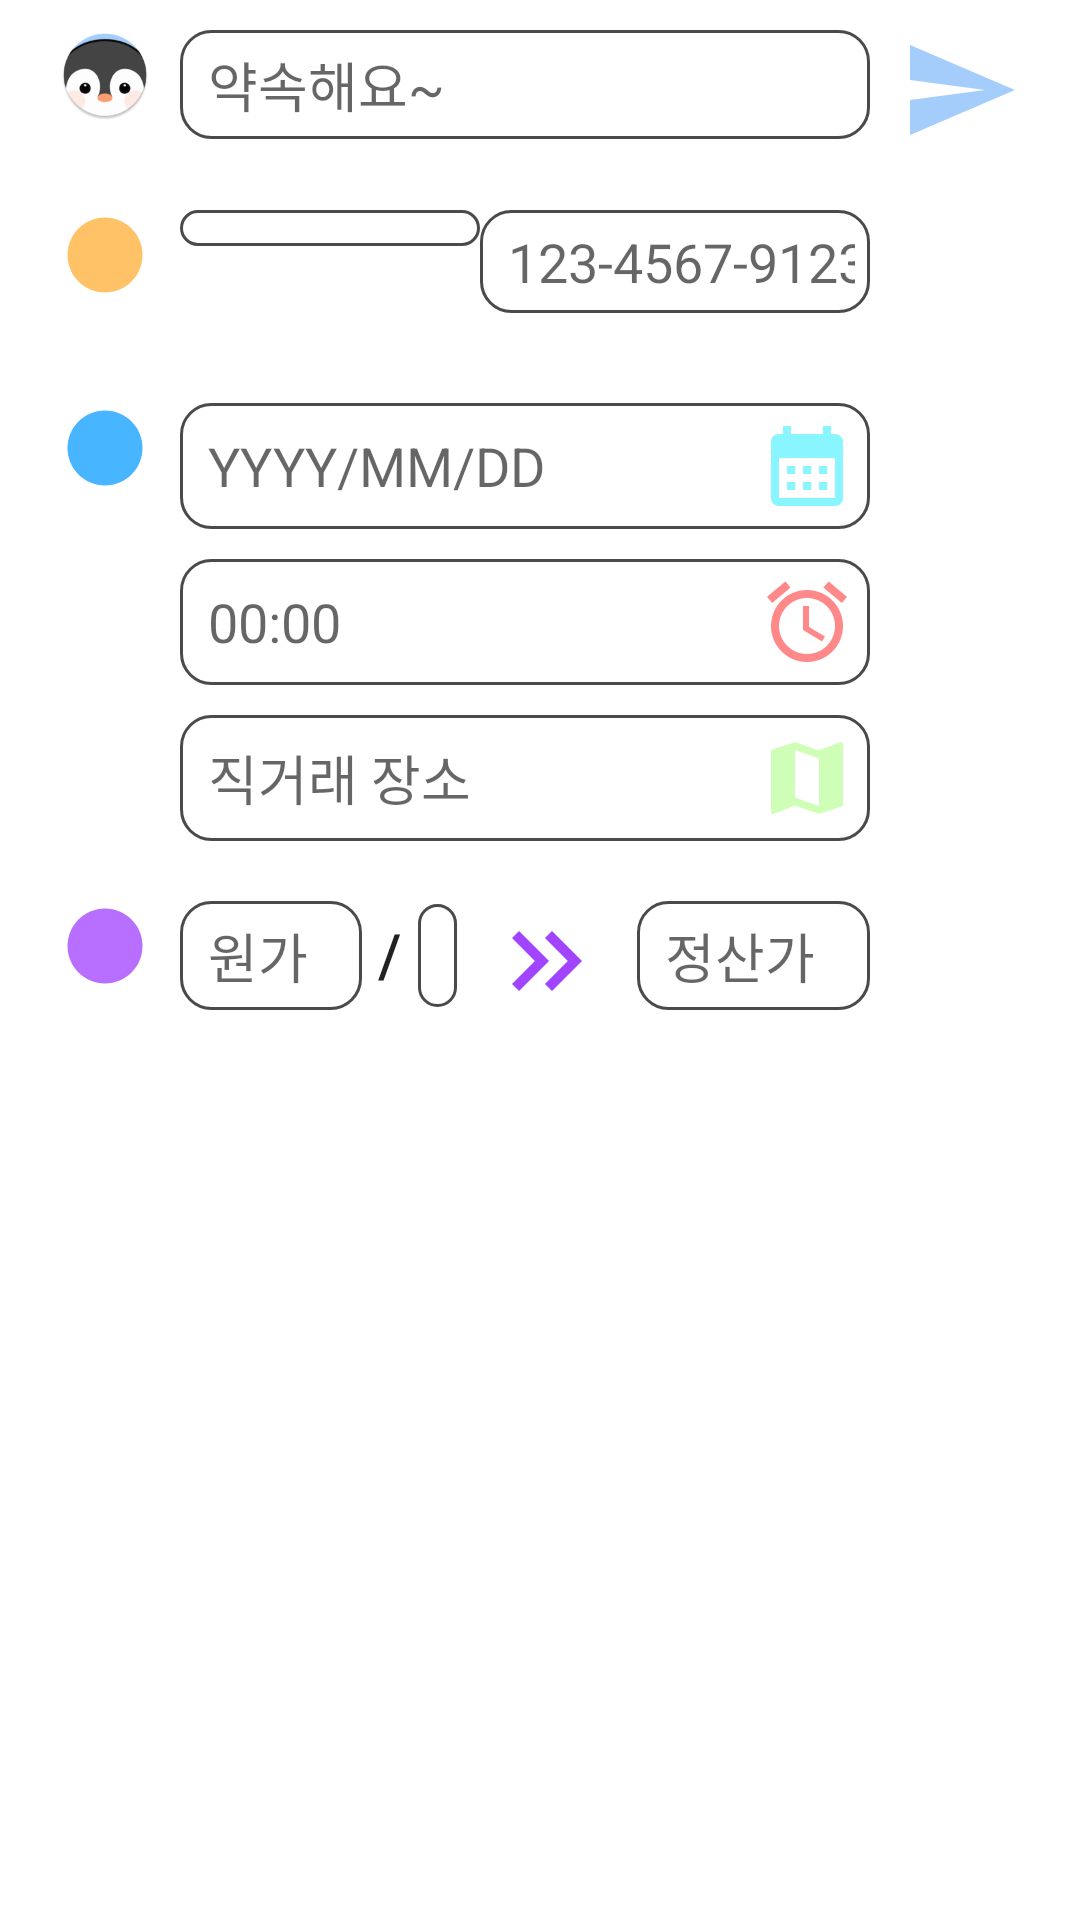

Android layout source for this screen:
<!-- AndroidManifest.xml: application theme Theme.MyApplication -->
<!-- res/layout/recruit_plusbutton.xml -->
<?xml version="1.0" encoding="utf-8"?>
<RelativeLayout xmlns:android="http://schemas.android.com/apk/res/android"
    android:layout_width="match_parent"
    android:layout_height="match_parent">

    <LinearLayout
        android:id="@+id/commentInputPlus"
        android:layout_width="match_parent"
        android:layout_height="wrap_content"
        android:orientation="vertical">

        
        <LinearLayout
            android:id="@+id/commentInputPlus1"
            android:layout_width="match_parent"
            android:layout_height="wrap_content"
            android:layout_alignParentBottom="true"
            android:layout_marginLeft="10dp"
            android:layout_marginRight="10dp"
            android:background="@android:color/white"
            android:orientation="horizontal"
            android:padding="10dp">

            <ImageView
                android:id="@+id/profile"
                android:layout_width="30dp"
                android:layout_height="30dp"
                android:layout_marginRight="10dp"
                android:src="@mipmap/ic_bokdak_round" />

            <EditText
                android:id="@+id/promise"
                android:layout_width="0dp"
                android:layout_height="wrap_content"
                android:layout_weight="1"
                android:background="@drawable/edittext_line"
                android:hint=" 약속해요~"
                android:inputType="text"
                android:padding="5dp"
                android:textColor="#000000" />

            <ImageView
                android:id="@+id/sendBt"
                android:layout_width="40dp"
                android:layout_height="40dp"
                android:layout_marginLeft="10dp"
                android:src="@drawable/ic_send" />

        </LinearLayout>

        
        <LinearLayout
            android:id="@+id/commentInputPlus2"
            android:layout_width="match_parent"
            android:layout_height="wrap_content"
            android:layout_alignParentBottom="true"
            android:layout_marginLeft="10dp"
            android:layout_marginRight="10dp"
            android:background="@android:color/white"
            android:orientation="horizontal"
            android:padding="10dp">

            <ImageView
                android:layout_width="30dp"
                android:layout_height="30dp"
                android:layout_marginRight="10dp"
                android:src="@drawable/ic_circle_account" />

            <Spinner
                android:id="@+id/spinner_bank"
                android:layout_width="100dp"
                android:layout_height="wrap_content"
                android:background="@drawable/edittext_line"
                android:padding="6dp"
                android:spinnerMode="dropdown"/>

            <EditText
                android:id="@+id/account"
                android:layout_width="0dp"
                android:layout_height="wrap_content"
                android:layout_weight="2"
                android:layout_marginRight="50dp"
                android:background="@drawable/edittext_line"
                android:hint=" 123-4567-9123-45"
                android:inputType="text"
                android:padding="5dp"
                android:textColor="#000000" />

        </LinearLayout>

    
    <LinearLayout
        android:id="@+id/commentInputPlus3"
        android:layout_width="match_parent"
        android:layout_height="wrap_content"
        android:layout_alignParentBottom="true"
        android:background="@android:color/white"
        android:orientation="vertical"
        android:padding="10dp">

        
        <LinearLayout
            android:id="@+id/commentInputPlusdeep"
            android:layout_width="match_parent"
            android:layout_height="wrap_content"
            android:layout_alignParentBottom="true"
            android:background="@android:color/white"
            android:orientation="horizontal"
            android:padding="10dp">

            <ImageView
                android:layout_width="30dp"
                android:layout_height="30dp"
                android:layout_marginRight="10dp"
                android:src="@drawable/ic_circle_promise" />

            <EditText
                android:id="@+id/date"
                android:layout_width="0dp"
                android:layout_height="wrap_content"
                android:layout_marginRight="50dp"
                android:layout_weight="1"
                android:background="@drawable/edittext_line"
                android:drawableRight="@drawable/ic_calendar"
                android:hint=" YYYY/MM/DD"
                android:inputType="text"
                android:padding="5dp"
                android:textColor="#000000" />

        </LinearLayout>

    <LinearLayout
        android:layout_width="match_parent"
        android:layout_height="wrap_content"
        android:orientation="horizontal">

        <EditText
            android:id="@+id/time"
            android:layout_width="0dp"
            android:layout_height="wrap_content"
            android:layout_weight="1"
            android:layout_marginRight="60dp"
            android:layout_marginLeft="50dp"
            android:background="@drawable/edittext_line"
            android:drawableRight="@drawable/ic_clock"
            android:hint=" 00:00"
            android:inputType="text"
            android:padding="5dp"
            android:textColor="#000000" />
    </LinearLayout>

        <LinearLayout
            android:layout_width="match_parent"
            android:layout_height="wrap_content"
            android:layout_marginTop="10dp"
            android:orientation="horizontal">

        <EditText
            android:id="@+id/place"
            android:layout_width="0dp"
            android:layout_height="wrap_content"
            android:layout_weight="1"
            android:layout_marginRight="60dp"
            android:layout_marginLeft="50dp"
            android:background="@drawable/edittext_line"
            android:hint=" 직거래 장소"
            android:drawableRight="@drawable/ic_map"
            android:inputType="text"
            android:padding="5dp"
            android:textColor="#000000" />

        </LinearLayout>
    </LinearLayout>

        
        <LinearLayout
            android:id="@+id/commentInputPlus4"
            android:layout_width="match_parent"
            android:layout_height="wrap_content"
            android:layout_alignParentBottom="true"
            android:background="@android:color/white"
            android:orientation="horizontal"
            android:layout_marginLeft="10dp"
            android:layout_marginRight="10dp"
            android:padding="10dp">

            <ImageView
                android:layout_width="30dp"
                android:layout_height="30dp"
                android:layout_marginRight="10dp"
                android:src="@drawable/ic_circle_calculate" />

            <EditText
                android:id="@+id/price"
                android:layout_width="wrap_content"
                android:layout_height="wrap_content"
                android:layout_weight="1"
                android:background="@drawable/edittext_line"
                android:hint=" 원가"
                android:inputType="text"
                android:padding="5dp"
                android:textColor="#000000" />

            <TextView
                android:layout_width="wrap_content"
                android:layout_height="wrap_content"
                android:layout_marginBottom="8dp"
                android:text=" / "
                android:textAppearance="?attr/textAppearanceHeadline6" />

            <EditText
                android:id="@+id/division"
                android:layout_width="0dp"
                android:layout_height="wrap_content"
                android:layout_weight="1"
                android:background="@drawable/edittext_line"
                android:hint=" n"
                android:inputType="text"
                android:padding="5dp"
                android:textColor="#000000" />

            <ImageView
                android:layout_width="40dp"
                android:layout_height="40dp"
                android:layout_marginLeft="10dp"
                android:layout_marginRight="10dp"
                android:src="@drawable/ic_pay" />

            <EditText
                android:id="@+id/payment"
                android:layout_width="wrap_content"
                android:layout_height="wrap_content"
                android:layout_weight="1"
                android:layout_marginRight="50dp"
                android:background="@drawable/edittext_line"
                android:hint=" 정산가"
                android:inputType="text"
                android:padding="5dp"
                android:textColor="#000000" />

        </LinearLayout>
    </LinearLayout>
</RelativeLayout>
<!-- resources referenced by this layout -->
<resources>
  <!-- drawable edittext_line (drawable) -->
  <?xml version="1.0" encoding="UTF-8"?>
  <shape xmlns:android="http://schemas.android.com/apk/res/android">
      <solid android:color="#FFFFFF"/>
      <stroke android:width="1dip" android:color="#4A4A4A" />
      <corners android:radius="10dip"/>
      <padding android:left="0dip" android:top="0dip" android:right="0dip" android:bottom="0dip" />
  </shape>
  <!-- drawable ic_calendar (drawable) -->
  <vector xmlns:android="http://schemas.android.com/apk/res/android" android:height="32dp" android:tint="#88F5FF" android:viewportHeight="24" android:viewportWidth="24" android:width="32dp">
        
      <path android:fillColor="@android:color/white" android:pathData="M19,4h-1V2h-2v2H8V2H6v2H5C3.89,4 3.01,4.9 3.01,6L3,20c0,1.1 0.89,2 2,2h14c1.1,0 2,-0.9 2,-2V6C21,4.9 20.1,4 19,4zM19,20H5V10h14V20zM9,14H7v-2h2V14zM13,14h-2v-2h2V14zM17,14h-2v-2h2V14zM9,18H7v-2h2V18zM13,18h-2v-2h2V18zM17,18h-2v-2h2V18z"/>
      
  </vector>
  <!-- drawable ic_circle_account (drawable) -->
  <vector xmlns:android="http://schemas.android.com/apk/res/android" android:height="24dp" android:tint="#FFC267" android:viewportHeight="24" android:viewportWidth="24" android:width="24dp">
        
      <path android:fillColor="@android:color/white" android:pathData="M12,2C6.47,2 2,6.47 2,12s4.47,10 10,10 10,-4.47 10,-10S17.53,2 12,2z"/>
      
  </vector>
  <!-- drawable ic_circle_calculate (drawable) -->
  <vector xmlns:android="http://schemas.android.com/apk/res/android" android:height="24dp" android:tint="#B86FFF" android:viewportHeight="24" android:viewportWidth="24" android:width="24dp">
        
      <path android:fillColor="@android:color/white" android:pathData="M12,2C6.47,2 2,6.47 2,12s4.47,10 10,10 10,-4.47 10,-10S17.53,2 12,2z"/>
      
  </vector>
  <!-- drawable ic_circle_promise (drawable) -->
  <vector xmlns:android="http://schemas.android.com/apk/res/android" android:height="24dp" android:tint="#47B5FF" android:viewportHeight="24" android:viewportWidth="24" android:width="24dp">
        
      <path android:fillColor="@android:color/white" android:pathData="M12,2C6.47,2 2,6.47 2,12s4.47,10 10,10 10,-4.47 10,-10S17.53,2 12,2z"/>
      
  </vector>
  <!-- drawable ic_pay (drawable) -->
  <vector xmlns:android="http://schemas.android.com/apk/res/android" android:height="24dp" android:tint="#A144FF" android:viewportHeight="24" android:viewportWidth="24" android:width="24dp">
        
      <path android:fillColor="@android:color/white" android:pathData="M6.41,6l-1.41,1.41l4.58,4.59l-4.58,4.59l1.41,1.41l6,-6z"/>
        
      <path android:fillColor="@android:color/white" android:pathData="M13,6l-1.41,1.41l4.58,4.59l-4.58,4.59l1.41,1.41l6,-6z"/>
      
  </vector>
  <!-- drawable ic_send (drawable) -->
  <vector xmlns:android="http://schemas.android.com/apk/res/android" android:autoMirrored="true" android:height="24dp" android:tint="#A4CDFC" android:viewportHeight="24" android:viewportWidth="24" android:width="24dp">
        
      <path android:fillColor="@android:color/white" android:pathData="M2.01,21L23,12 2.01,3 2,10l15,2 -15,2z"/>
      
  </vector>
  <style name="Theme.MyApplication" parent="Theme.MaterialComponents.DayNight.DarkActionBar">
          
          <item name="colorPrimary">#7BB4E4</item>
          <item name="colorPrimaryVariant">#154E8A</item>
          <item name="colorOnPrimary">@color/white</item>
          
          <item name="colorSecondary">#FF8A7B</item>
          <item name="colorSecondaryVariant">@color/teal_700</item>
          <item name="colorOnSecondary">@color/black</item>
          
          <item name="android:statusBarColor">?attr/colorPrimaryVariant</item>
          
      </style>
  <color name="white">#FFFFFFFF</color>
  <color name="teal_700">#FF018786</color>
  <color name="black">#FF000000</color>
</resources>
